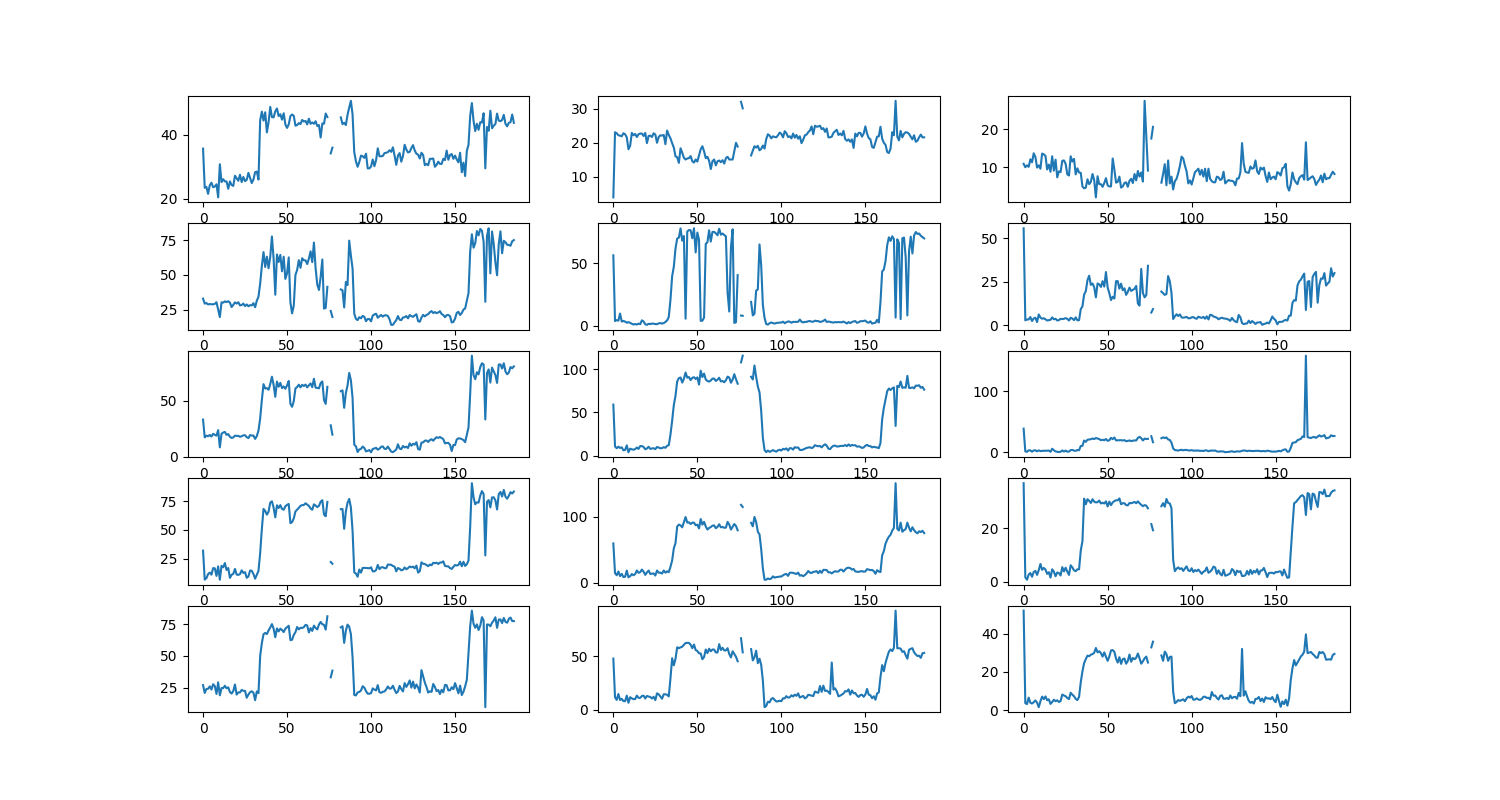

The file beside this chart, header and first rows:
, thumb_1, thumb_2, thumb_3, index_finger_1, index_finger_2, index_finger_3, middle_finger_1, middle_finger_2, middle_finger_3, ring_finger_1, ring_finger_2, ring_finger_3, pinky_1, pinky_2, pinky_3
angles for frame_0, 35.7, 4.0, 10.9, 32.9, 56.3, 55.9, 33.3, 59.0, 38.8, 32.0, 59.5, 36.9, 26.9, 47.6, 52.0
angles for frame_1, 23.4, 23.1, 10.0, 29.3, 3.8, 2.7, 17.5, 10.5, 1.7, 6.8, 14.7, 1.7, 20.7, 11.5, 3.7
angles for frame_2, 23.7, 22.8, 10.5, 29.7, 4.6, 3.2, 19.0, 8.5, 1.1, 8.0, 11.6, 0.8, 23.8, 9.0, 3.2
angles for frame_3, 21.5, 22.2, 10.1, 28.7, 4.1, 3.2, 18.5, 10.3, 3.5, 11.6, 17.2, 2.7, 24.0, 14.5, 6.6
angles for frame_4, 24.2, 22.1, 12.1, 29.0, 9.8, 4.6, 19.6, 8.8, 3.4, 12.9, 10.3, 3.3, 25.9, 8.9, 3.9
angles for frame_5, 25.0, 21.9, 11.3, 28.8, 3.4, 2.3, 18.2, 9.5, 1.2, 11.1, 13.6, 1.9, 23.4, 10.0, 3.5
angles for frame_6, 23.6, 22.8, 13.7, 28.8, 3.9, 3.8, 20.6, 6.1, 3.3, 16.8, 8.8, 3.7, 27.6, 7.9, 4.2
angles for frame_7, 23.8, 22.5, 12.7, 29.1, 3.4, 4.2, 19.7, 6.5, 3.5, 16.6, 9.3, 4.1, 26.1, 7.8, 5.1
angles for frame_8, 24.5, 21.6, 9.9, 30.3, 2.5, 1.7, 19.0, 11.8, 1.8, 10.0, 18.6, 2.6, 19.9, 13.0, 4.0
angles for frame_9, 20.4, 18.1, 10.5, 25.0, 3.0, 6.1, 23.9, 3.8, 3.4, 18.3, 8.5, 4.4, 29.1, 6.3, 1.6
angles for frame_10, 30.8, 19.1, 9.6, 19.6, 2.3, 4.3, 8.6, 8.0, 2.2, 6.7, 10.1, 6.7, 18.8, 11.5, 4.7
angles for frame_11, 25.2, 22.9, 13.6, 30.2, 1.7, 3.6, 20.7, 7.2, 2.6, 18.8, 13.4, 4.5, 24.6, 10.4, 7.1
angles for frame_12, 26.1, 22.2, 13.4, 30.0, 1.0, 3.9, 21.8, 6.8, 2.8, 17.5, 11.5, 5.2, 24.5, 9.7, 5.8
angles for frame_13, 25.4, 22.6, 13.0, 30.9, 1.5, 3.3, 22.3, 7.5, 2.7, 21.2, 13.3, 4.6, 26.4, 9.8, 7.2
angles for frame_14, 25.4, 21.7, 9.4, 30.4, 1.0, 2.6, 19.7, 9.3, 2.9, 15.2, 18.8, 3.0, 24.4, 13.0, 5.2
angles for frame_15, 23.1, 22.5, 10.7, 31.0, 1.8, 2.8, 20.4, 7.7, 3.1, 16.9, 15.2, 3.6, 25.1, 10.9, 5.7
angles for frame_16, 25.4, 22.7, 8.8, 30.0, 1.3, 3.0, 18.0, 11.0, 1.0, 8.3, 16.3, 1.6, 21.4, 10.9, 3.3
angles for frame_17, 24.3, 22.7, 12.9, 26.8, 4.4, 4.4, 17.0, 11.0, 6.1, 11.0, 20.1, 4.7, 20.2, 12.6, 4.3
angles for frame_18, 24.0, 22.0, 9.1, 28.4, 3.5, 3.3, 17.4, 9.9, 3.6, 11.8, 17.0, 3.8, 22.2, 13.0, 5.5
angles for frame_19, 27.2, 22.9, 12.0, 30.2, 1.2, 3.6, 19.0, 7.3, 1.7, 16.1, 12.1, 2.1, 27.4, 10.3, 4.7
angles for frame_20, 26.4, 19.9, 7.3, 29.3, 0.8, 2.6, 18.8, 8.2, 1.1, 11.2, 15.8, 3.5, 19.4, 12.7, 5.2
angles for frame_21, 25.6, 22.0, 8.9, 30.3, 1.6, 2.8, 18.8, 10.2, 0.7, 10.9, 18.6, 3.3, 21.1, 12.1, 4.3
angles for frame_22, 27.5, 22.1, 8.7, 28.0, 1.4, 3.6, 18.0, 7.7, 1.1, 11.6, 13.5, 2.4, 21.1, 11.7, 4.8
angles for frame_23, 25.2, 21.7, 11.7, 28.3, 1.8, 3.4, 18.5, 8.2, 3.3, 14.9, 13.9, 5.5, 23.1, 10.3, 8.2
angles for frame_24, 26.8, 22.8, 11.8, 29.3, 1.7, 3.6, 19.3, 8.5, 1.4, 12.6, 14.3, 3.9, 22.4, 11.9, 7.7
angles for frame_25, 25.5, 22.4, 10.9, 27.5, 1.4, 4.0, 19.4, 7.4, 3.1, 13.3, 11.1, 5.3, 22.3, 8.8, 7.3
angles for frame_26, 25.9, 20.0, 8.1, 28.7, 1.3, 3.5, 17.7, 10.0, 1.2, 8.4, 18.7, 3.8, 16.9, 15.1, 6.4
angles for frame_27, 28.1, 21.7, 7.8, 27.4, 2.0, 2.6, 16.8, 9.2, 1.5, 9.5, 15.4, 2.6, 19.4, 14.2, 5.8
angles for frame_28, 26.5, 22.2, 12.9, 28.2, 2.2, 4.2, 19.5, 8.4, 3.8, 14.7, 15.5, 6.2, 21.3, 12.2, 9.1
angles for frame_29, 24.9, 22.1, 11.5, 28.0, 1.8, 3.7, 19.1, 8.6, 4.1, 14.5, 14.1, 5.4, 22.0, 10.1, 8.1
angles for frame_30, 26.0, 22.3, 12.2, 29.6, 2.2, 2.8, 19.1, 9.7, 3.0, 11.6, 18.7, 4.3, 20.9, 14.3, 7.3
angles for frame_31, 28.3, 19.6, 8.1, 26.7, 3.1, 4.4, 16.1, 9.0, 2.6, 7.6, 15.4, 4.0, 14.9, 14.2, 5.9
angles for frame_32, 28.5, 23.6, 9.7, 31.4, 4.3, 2.7, 18.6, 11.2, 4.0, 10.9, 17.5, 4.7, 21.9, 13.8, 5.3
angles for frame_33, 26.0, 22.3, 8.6, 34.3, 7.1, 2.8, 23.6, 12.1, 3.6, 14.4, 16.2, 4.7, 20.5, 12.3, 7.0
angles for frame_34, 44.6, 21.3, 8.5, 43.8, 20.8, 9.2, 34.2, 24.2, 10.5, 29.8, 24.2, 11.7, 50.1, 29.1, 14.6
angles for frame_35, 47.3, 19.9, 4.9, 56.4, 39.6, 10.7, 50.7, 40.3, 10.8, 50.9, 33.8, 15.2, 60.3, 47.9, 20.3
angles for frame_36, 44.5, 18.6, 4.4, 66.4, 47.2, 17.6, 64.9, 58.5, 19.4, 68.3, 52.1, 31.1, 67.3, 41.3, 24.6
angles for frame_37, 47.1, 16.0, 4.6, 55.7, 61.7, 19.5, 61.0, 69.2, 17.3, 66.6, 60.0, 29.0, 68.3, 47.4, 26.7
angles for frame_38, 40.8, 15.8, 6.8, 63.1, 69.7, 25.9, 61.3, 85.8, 20.7, 63.3, 84.9, 30.9, 67.4, 58.1, 28.5
angles for frame_39, 44.0, 14.1, 5.5, 54.8, 70.4, 28.5, 59.9, 89.6, 21.2, 65.9, 87.9, 30.3, 70.3, 57.3, 28.2
angles for frame_40, 48.8, 18.4, 6.1, 63.0, 77.8, 23.2, 64.9, 90.4, 21.6, 73.8, 86.7, 29.5, 72.6, 58.1, 29.0
angles for frame_41, 45.6, 17.1, 8.2, 77.7, 68.0, 24.0, 71.5, 84.5, 22.7, 74.9, 83.8, 30.9, 75.3, 58.7, 29.3
angles for frame_42, 45.5, 15.6, 6.6, 61.7, 71.7, 21.9, 64.3, 89.0, 21.8, 69.4, 91.6, 30.0, 71.7, 60.5, 30.0
angles for frame_43, 47.4, 15.1, 2.0, 35.7, 5.7, 16.0, 53.6, 96.1, 23.5, 61.0, 99.3, 29.7, 64.9, 62.1, 32.5
angles for frame_44, 48.3, 15.4, 7.6, 64.7, 75.3, 24.0, 67.2, 90.2, 22.7, 71.5, 90.9, 29.8, 71.9, 62.3, 30.2
angles for frame_45, 45.9, 15.5, 5.5, 59.3, 76.5, 23.5, 62.6, 90.9, 21.7, 69.1, 91.3, 30.4, 69.5, 62.2, 30.8
angles for frame_46, 46.5, 16.1, 5.5, 64.4, 76.3, 22.0, 66.0, 87.4, 20.0, 71.6, 88.8, 29.3, 71.7, 60.6, 29.8
angles for frame_47, 44.8, 14.6, 4.8, 52.6, 69.9, 25.3, 61.4, 90.0, 20.7, 68.3, 90.8, 29.6, 70.6, 57.3, 28.0
angles for frame_48, 46.8, 14.2, 5.8, 63.1, 77.9, 22.2, 62.8, 90.7, 19.9, 67.6, 90.8, 29.3, 69.0, 60.7, 30.2
angles for frame_49, 43.3, 15.1, 7.1, 47.1, 58.6, 30.6, 60.8, 88.7, 21.9, 70.6, 86.9, 30.1, 71.7, 55.6, 27.9
angles for frame_50, 42.2, 14.5, 5.2, 51.1, 74.5, 21.7, 63.7, 90.5, 19.0, 71.8, 87.8, 28.2, 72.8, 54.7, 25.8
angles for frame_51, 43.3, 16.3, 4.9, 62.6, 68.7, 18.4, 67.7, 82.2, 19.8, 72.6, 82.2, 30.0, 74.0, 52.5, 28.0
angles for frame_52, 45.9, 18.1, 4.9, 30.1, 4.0, 14.4, 47.3, 98.3, 23.8, 55.9, 96.3, 28.7, 62.6, 52.4, 31.2
angles for frame_53, 46.4, 19.0, 12.3, 22.2, 4.1, 16.3, 44.7, 90.9, 21.7, 56.8, 87.8, 29.7, 62.9, 47.0, 31.4
angles for frame_54, 46.0, 17.5, 9.4, 27.8, 6.6, 15.3, 49.7, 94.9, 24.4, 60.0, 92.0, 30.2, 66.7, 49.0, 30.5
angles for frame_55, 42.9, 15.5, 5.9, 50.0, 65.5, 25.3, 61.1, 88.1, 19.7, 66.1, 85.1, 30.5, 68.9, 56.1, 26.9
angles for frame_56, 43.1, 15.9, 6.1, 53.5, 66.7, 25.4, 62.3, 86.3, 19.8, 67.6, 80.4, 30.5, 73.0, 52.7, 24.9
angles for frame_57, 43.7, 14.7, 7.5, 60.6, 76.3, 21.0, 64.4, 85.7, 19.8, 69.2, 82.8, 31.2, 71.1, 56.8, 27.7
angles for frame_58, 43.4, 12.3, 4.6, 55.1, 67.3, 23.9, 62.0, 86.9, 20.0, 71.0, 84.2, 29.0, 72.4, 54.4, 24.2
angles for frame_59, 44.7, 14.6, 4.9, 62.0, 75.0, 20.1, 64.3, 89.1, 19.5, 71.6, 86.2, 29.4, 72.2, 56.1, 26.7
... 126 more rows
